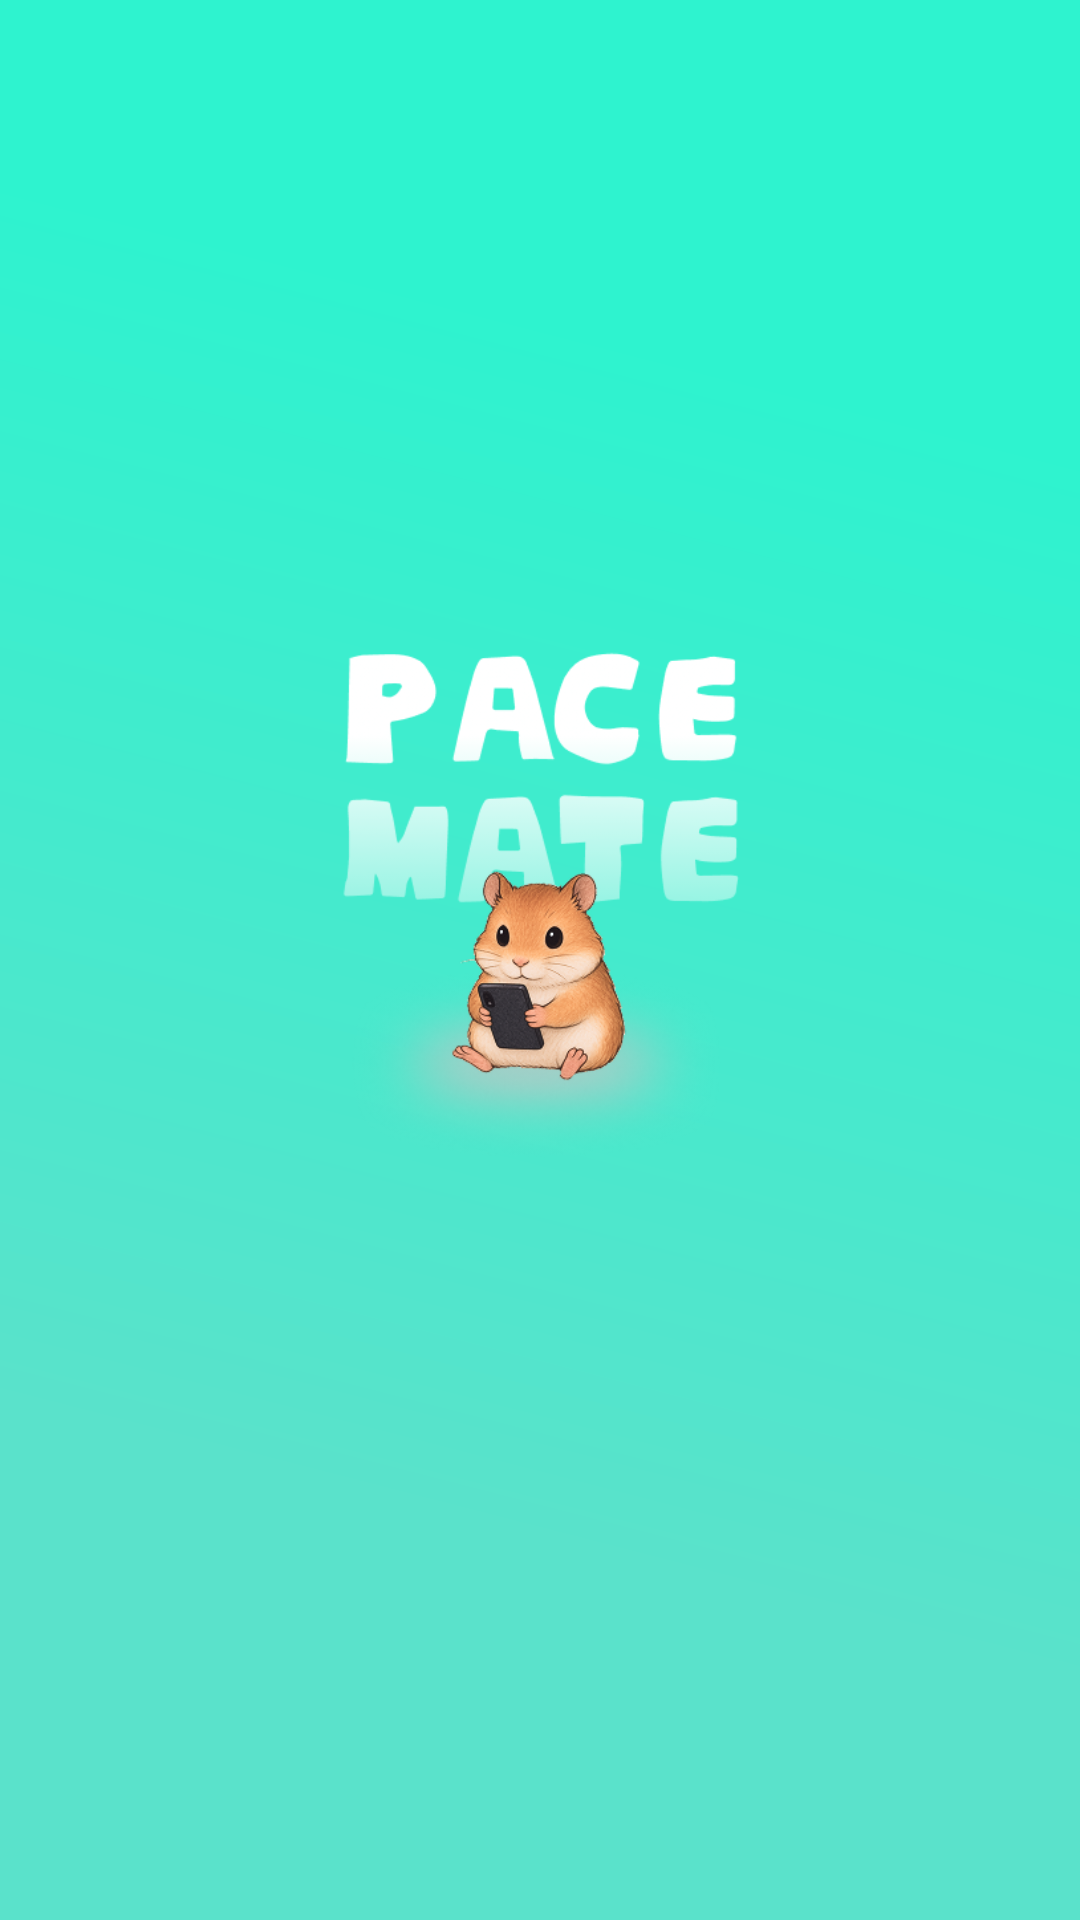

Reconstruct the res/layout file that produces this screen, plus the resources it refers to.
<!-- AndroidManifest.xml: activity theme Theme.Splash -->
<!-- res/layout/activity_splash.xml -->
<?xml version="1.0" encoding="utf-8"?>
<androidx.constraintlayout.widget.ConstraintLayout xmlns:android="http://schemas.android.com/apk/res/android"
    xmlns:app="http://schemas.android.com/apk/res-auto"
    android:layout_width="match_parent"
    android:layout_height="match_parent"
    android:fitsSystemWindows="false"
    android:background="@drawable/background_splash">

    <ImageView
        android:id="@+id/splash_logo"
        android:layout_width="180dp"
        android:layout_height="180dp"
        android:src="@drawable/icon_splash"
        android:contentDescription="@string/app_name"
        app:layout_constraintBottom_toBottomOf="parent"
        app:layout_constraintEnd_toEndOf="parent"
        app:layout_constraintStart_toStartOf="parent"
        app:layout_constraintTop_toTopOf="parent"
        app:layout_constraintVertical_bias="0.45" />

</androidx.constraintlayout.widget.ConstraintLayout>
<!-- resources referenced by this layout -->
<resources>
  <!-- drawable background_splash (drawable) -->
  <vector xmlns:android="http://schemas.android.com/apk/res/android"
      xmlns:aapt="http://schemas.android.com/aapt"
      android:width="900dp"
      android:height="1950dp"
      android:viewportWidth="900"
      android:viewportHeight="1950">
    <path
        android:pathData="M0,0h900v1950h-900z">
      <aapt:attr name="android:fillColor">
        <gradient 
            android:startX="793"
            android:startY="1672.5"
            android:endX="1147.9"
            android:endY="542.7"
            android:type="linear">
          <item android:offset="0" android:color="#FF5AE2CB"/>
          <item android:offset="1" android:color="#FF2EF3CF"/>
        </gradient>
      </aapt:attr>
    </path>
  </vector>
  <!-- drawable icon_splash: png bitmap (drawable, 89971 bytes) -->
  <string name="app_name">Pace Mate</string>
  <style name="Theme.Splash" parent="Theme.Material3.Light.NoActionBar">
          
          <item name="windowActionBar">false</item>
          <item name="windowNoTitle">true</item>
          
          
          <item name="android:statusBarColor">@android:color/transparent</item>
          <item name="android:navigationBarColor">@android:color/transparent</item>
          
          
          <item name="android:windowLightStatusBar">false</item>
          <item name="android:windowLightNavigationBar">false</item>
  
          
          
          <item name="android:windowFullscreen">true</item>
          <item name="android:windowLayoutInDisplayCutoutMode">shortEdges</item>
          
          
          <item name="android:windowTranslucentStatus">true</item>
          <item name="android:windowTranslucentNavigation">true</item>
          <item name="android:fitsSystemWindows">false</item>
          <item name="android:windowDrawsSystemBarBackgrounds">true</item>
      </style>
</resources>
